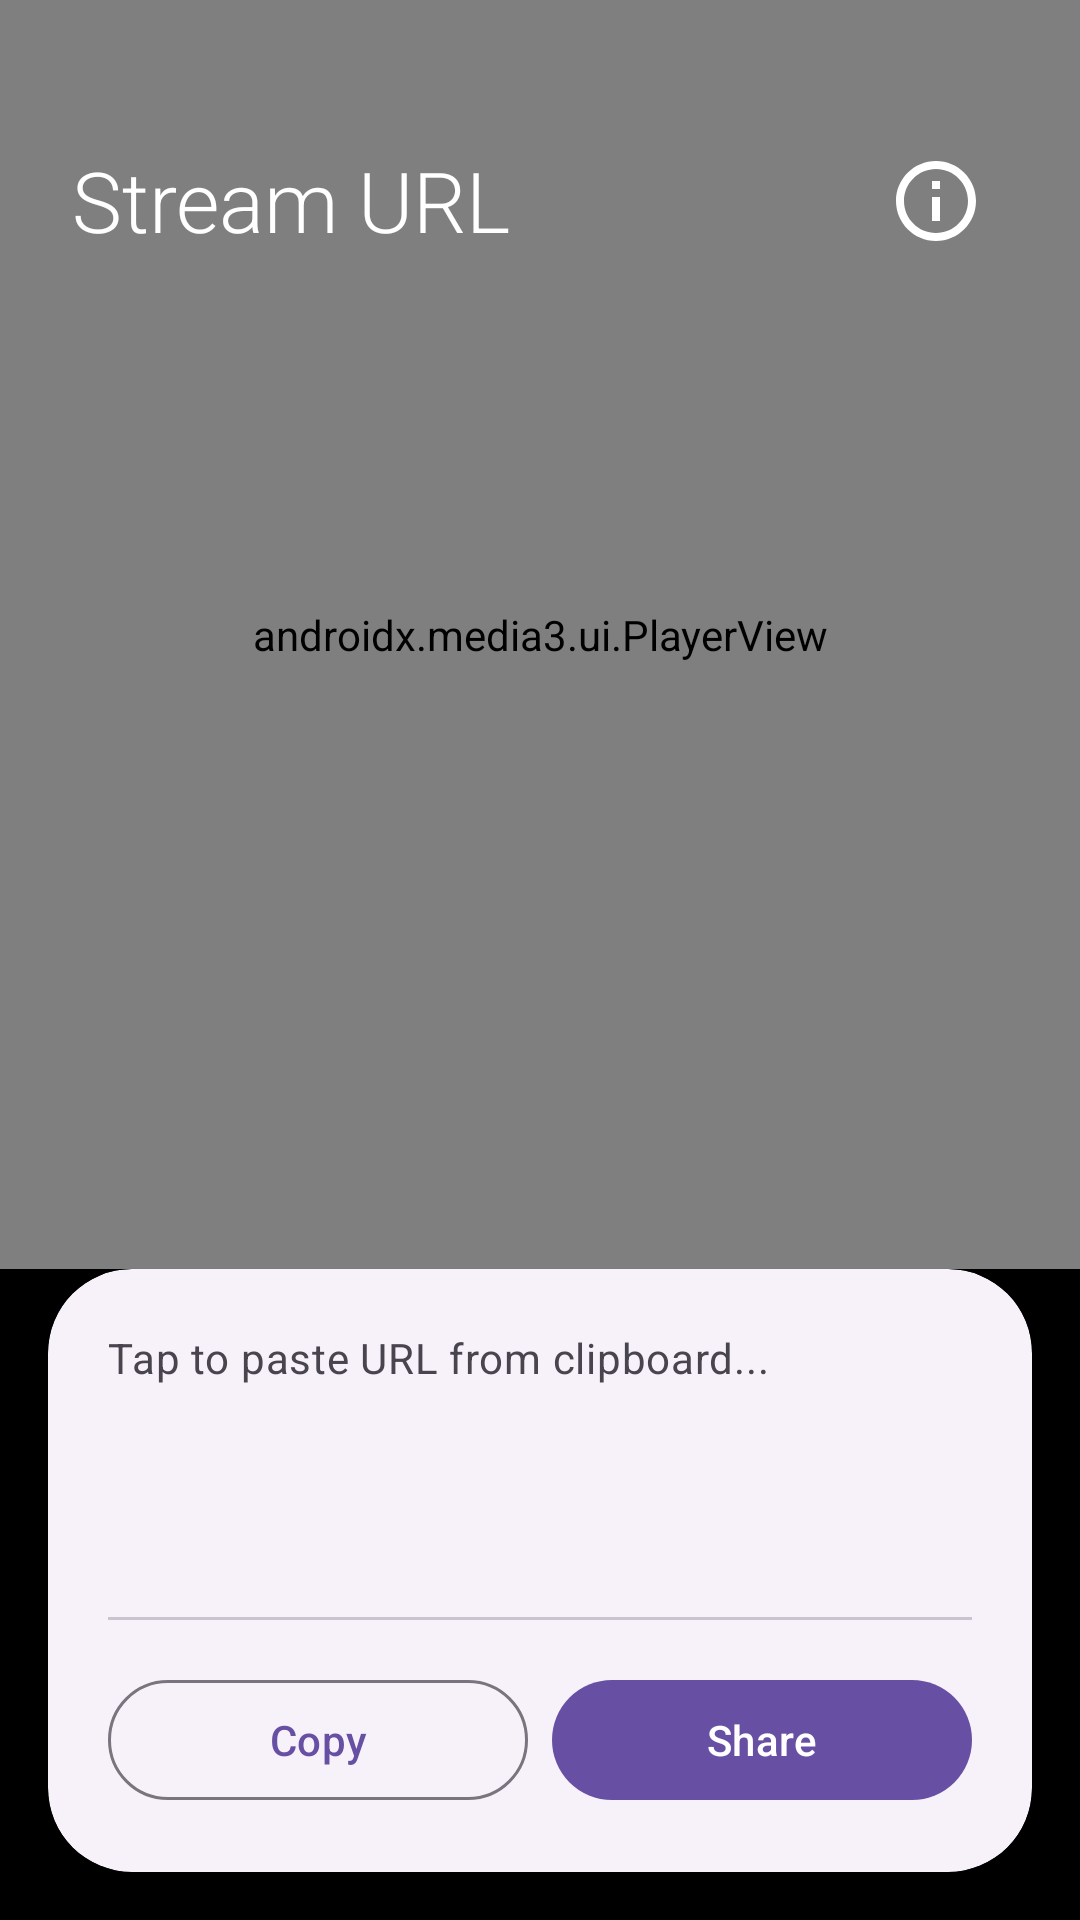

Layout XML and referenced resources for this Android screen:
<!-- AndroidManifest.xml: application theme Theme.StreamURL -->
<!-- res/layout/activity_main.xml -->
<?xml version="1.0" encoding="utf-8"?>
<androidx.constraintlayout.widget.ConstraintLayout xmlns:android="http://schemas.android.com/apk/res/android"
    xmlns:app="http://schemas.android.com/apk/res-auto"
    xmlns:tools="http://schemas.android.com/tools"
    android:id="@+id/main"
    android:layout_width="match_parent"
    android:layout_height="match_parent"
    android:background="@android:color/black"
    tools:context=".MainActivity">

    <androidx.media3.ui.PlayerView
        android:id="@+id/playerView"
        android:layout_width="0dp"
        android:layout_height="0dp"
        android:background="@android:color/black"
        app:layout_constraintBottom_toTopOf="@+id/cardContainer"
        app:layout_constraintEnd_toEndOf="parent"
        app:layout_constraintStart_toStartOf="parent"
        app:layout_constraintTop_toTopOf="parent"
        app:surface_type="surface_view" />

    
    <androidx.constraintlayout.widget.ConstraintLayout
        android:id="@+id/headerOverlay"
        android:layout_width="match_parent"
        android:layout_height="wrap_content"
        android:paddingHorizontal="24dp"
        android:paddingTop="48dp"
        android:paddingBottom="16dp"
        app:layout_constraintTop_toTopOf="parent">

        <TextView
            android:id="@+id/tvAppTitle"
            android:layout_width="wrap_content"
            android:layout_height="wrap_content"
            android:text="Stream URL"
            android:textColor="@android:color/white"
            android:textSize="28sp"
            android:fontFamily="sans-serif-light"
            app:layout_constraintStart_toStartOf="parent"
            app:layout_constraintTop_toTopOf="parent" />

        <ImageButton
            android:id="@+id/btnSettings"
            android:layout_width="48dp"
            android:layout_height="48dp"
            android:background="?attr/selectableItemBackgroundBorderless"
            android:contentDescription="About"
            android:scaleType="centerInside"
            android:src="@drawable/ic_info_custom"
            app:layout_constraintBottom_toBottomOf="@id/tvAppTitle"
            app:layout_constraintEnd_toEndOf="parent"
            app:layout_constraintTop_toTopOf="@id/tvAppTitle" />

    </androidx.constraintlayout.widget.ConstraintLayout>

    <com.google.android.material.card.MaterialCardView
        android:id="@+id/cardContainer"
        style="?attr/materialCardViewElevatedStyle"
        android:layout_width="match_parent"
        android:layout_height="wrap_content"
        android:layout_margin="16dp"
        app:cardCornerRadius="28dp"
        app:layout_constraintBottom_toBottomOf="parent"
        app:layout_constraintEnd_toEndOf="parent"
        app:layout_constraintStart_toStartOf="parent">

        <LinearLayout
            android:id="@+id/main_content"
            android:layout_width="match_parent"
            android:layout_height="wrap_content"
            android:orientation="vertical"
            android:padding="20dp">

            <androidx.core.widget.NestedScrollView
                android:layout_width="match_parent"
                android:layout_height="80dp"
                android:fadeScrollbars="false"
                android:scrollbars="vertical">

                <TextView
                    android:id="@+id/tvUrl"
                    android:layout_width="match_parent"
                    android:layout_height="wrap_content"
                    android:text="Tap to paste URL from clipboard..."
                    android:textAppearance="?attr/textAppearanceBodyMedium"
                    android:textColor="?attr/colorOnSurfaceVariant" />
            </androidx.core.widget.NestedScrollView>

            <com.google.android.material.divider.MaterialDivider
                android:layout_width="match_parent"
                android:layout_height="wrap_content"
                android:layout_marginVertical="16dp" />

            <LinearLayout
                android:layout_width="match_parent"
                android:layout_height="wrap_content"
                android:orientation="horizontal">

                <com.google.android.material.button.MaterialButton
                    android:id="@+id/btnCopy"
                    style="?attr/materialButtonOutlinedStyle"
                    android:layout_width="0dp"
                    android:layout_height="wrap_content"
                    android:layout_marginEnd="8dp"
                    android:layout_weight="1"
                    android:text="Copy" />

                <com.google.android.material.button.MaterialButton
                    android:id="@+id/btnShare"
                    style="?attr/materialButtonStyle"
                    android:layout_width="0dp"
                    android:layout_height="wrap_content"
                    android:layout_weight="1"
                    android:text="Share" />
            </LinearLayout>
        </LinearLayout>
    </com.google.android.material.card.MaterialCardView>

</androidx.constraintlayout.widget.ConstraintLayout>
<!-- resources referenced by this layout -->
<resources>
  <!-- drawable ic_info_custom (drawable) -->
  <vector xmlns:android="http://schemas.android.com/apk/res/android"
      android:width="32dp"
      android:height="32dp"
      android:viewportWidth="24"
      android:viewportHeight="24">
      
      <path
          android:fillColor="#FFFFFF"
          android:pathData="M12,22c5.52,0 10,-4.48 10,-10S17.52,2 12,2 2,6.48 2,12s4.48,10 10,10z M12,4c4.41,0 8,3.59 8,8s-3.59,8 -8,8 -8,-3.59 -8,-8 3.59,-8 8,-8z" />
      
      <path
          android:fillColor="#FFFFFF"
          android:pathData="M11,7h2v2h-2z" />
      
      <path
          android:fillColor="#FFFFFF"
          android:pathData="M11,11h2v6h-2z" />
  </vector>
  <style name="Theme.StreamURL" parent="Base.Theme.StreamURL" />
  <style name="Base.Theme.StreamURL" parent="Theme.Material3.DayNight.NoActionBar">
          
          
      </style>
</resources>
